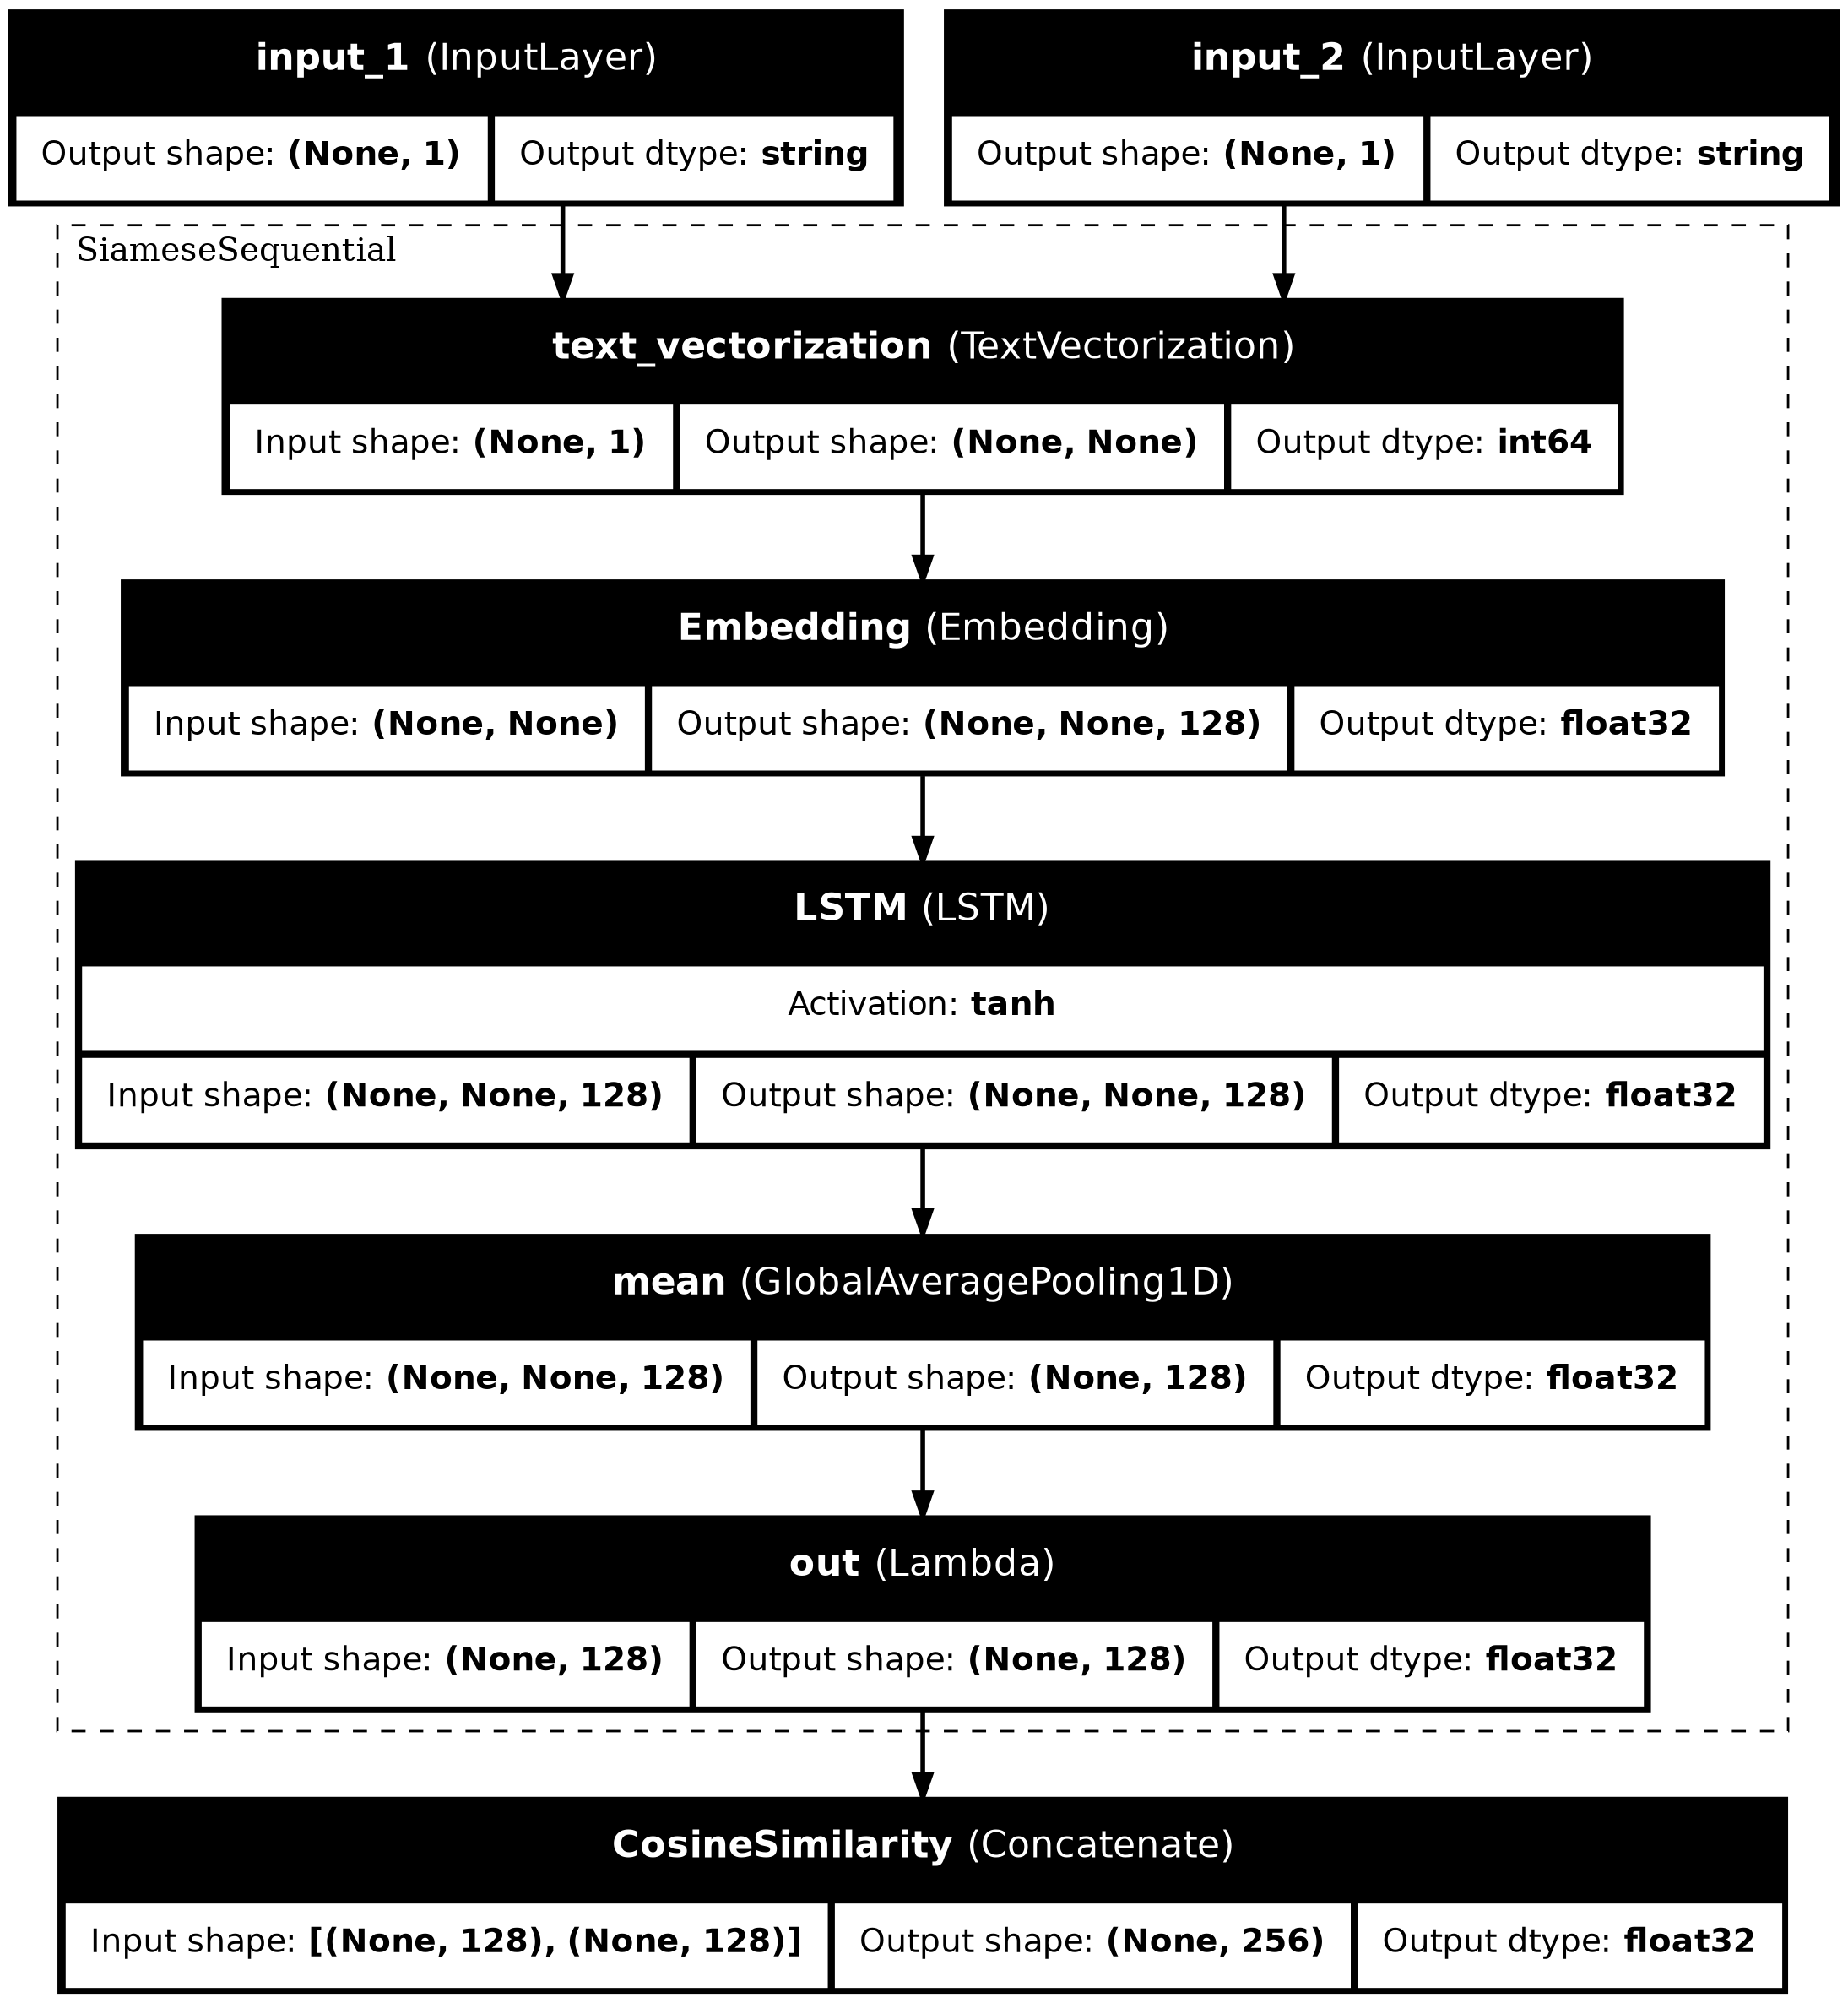

Write Python code to recreate this figure.
import argparse, numpy, pandas as pd, tensorflow as tf
from pathlib import Path
from tensorflow.keras.utils import plot_model
from tensorflow.math import l2_normalize
from tensorflow.keras.models import Sequential, Model
from tensorflow.keras.layers import Lambda, Concatenate, Dense, Input, LSTM, Embedding, TextVectorization, GlobalAveragePooling1D
from tensorflow.keras.optimizers import Adam
from utils.TrainingMetricsPlot import PlotModelHistory
from utils.ConfusionMatrix import ConfusionMatrix
from utils.TrainingUtils import CreateTensorBoardCallback, CreateCircuitBreakerCallback
class SiameseNN():
    """
    Siamese NN text similarity classifier.
    """
    _path:str = None
    _model_path:str = None
    _embedding_dimension: int = None
    _data_train = None
    _data_test = None
    _Q1_train = None
    _Q2_train = None
    _Q1_test = None
    _Q2_test = None
    _y_test = None
    _train_Q1 = None
    _train_Q2 = None
    _val_Q1 = None
    _val_Q2 = None
    _train_dataset = None
    _val_dataset = None
    _test_dataset = None
    _text_vectorizer = None
    _vocab = None
    _model = None
    _circuit_breaker = None
    _batch_size:int = None
    _learning_rate: float = None
    def __init__(self, path: str, model_path:str, embedding_dim:int, batch_size:int, learning_rate:float):
        self._path = path
        self._model_path = model_path
        self._batch_size = batch_size
        self._learning_rate = learning_rate
        self._embedding_dimension = embedding_dim
        self._PrepareData()
        self._circuit_breaker = CreateCircuitBreakerCallback("val_loss", "min", 5)
        #if self._model_path and len(self._model_path) and Path(self._model_path).exists() and Path(self._model_path).is_file():
        #    print(f"Using saved model {self._model_path}...")
        #    self._model = tf.keras.models.load_model(self._model_path) https://github.com/tensorflow/tensorflow/issues/102475

    def BuildTrainModel(self, epochs:int, retrain: bool = False):
        new_model = not self._model
        if not self._model:
            branch = Sequential([
                self._text_vectorizer,
                Embedding(len(self._vocab), self._embedding_dimension, name="Embedding"),
                LSTM(self._embedding_dimension, return_sequences=True, name="LSTM"),
                GlobalAveragePooling1D(name="mean"),
                # This applies L2 normalization directly to the output of the preceding layer. It ensures that the L2 norm of the output vector (or along a specified axis) becomes 1. This is a transformation of the activations.
                Lambda(l2_normalize, name="out")
            ], name="SiameseSequential")
            # Define both inputs. Remember to call then 'input_1' and 'input_2' using the `name` parameter. 
            # Be mindful of the data type and size
            input1 = Input(shape=(1,), dtype=tf.string, name='input_1')
            input2 = Input(shape=(1,), dtype=tf.string, name='input_2')
            # Define the output of each branch of your Siamese network. Remember that both branches have the same coefficients, 
            # but they each receive different inputs.
            branch1 = branch(input1)
            branch2 = branch(input2)
            # Define the Concatenate layer. You should concatenate columns, you can fix this using the `axis`parameter. 
            # This layer is applied over the outputs of each branch of the Siamese network
            conc = Concatenate(axis=-1, name='CosineSimilarity')([branch1, branch2]) 
            self._model = Model(inputs=[input1, input2], outputs=conc, name="SiameseModel")
            self._model.build(input_shape=None)
            self._model.summary()
            self._model.get_layer(name='SiameseSequential').summary()        
            plot_model(
                self._model,
                to_file="output/SiameseNN.png",
                show_shapes=True,
                show_dtype=True,
                show_layer_names=True,
                rankdir="TB",
                expand_nested=True,
                show_layer_activations=True)
            # Compile the model
            self._model.compile(loss=self._TripletLoss, optimizer = Adam(learning_rate=self._learning_rate))
        if new_model or retrain:
            # Train the model 
            tensorboard = CreateTensorBoardCallback("SiameseNN") # Create a new folder with current timestamp
            history = self._model.fit(self._train_dataset, epochs = epochs, validation_data = self._val_dataset, validation_freq=1, callbacks=[tensorboard, self._circuit_breaker])
            PlotModelHistory("Siamese NN", history)
            #if self._model_path:
            #    self._model.save(self._model_path) https://github.com/tensorflow/tensorflow/issues/102475
            #    print(f"Model saved to {self._model_path}.")
        
    def Evaluate(self, threshold, verbose=True):
        """Function to test the accuracy of the model.

        Args:
            test_Q1 (numpy.ndarray): Array of Q1 questions. Each element of the array would be a string.
            test_Q2 (numpy.ndarray): Array of Q2 questions. Each element of the array would be a string.
            y_test (numpy.ndarray): Array of actual target.
            threshold (float): Desired threshold
            model (tensorflow.Keras.Model): The Siamese model.
            batch_size (int, optional): Size of the batches. Defaults to 64.

        Returns:
            float: Accuracy of the model
            numpy.array: confusion matrix
        """
        y_pred = []
        
        ### START CODE HERE ###
        #print(f"test_gen: {test_gen}")
        pred = self._model.predict(self._test_dataset)
        #print(f"pred: {pred.shape}")
        _, n_feat = pred.shape
        #print(f"n_feat: {n_feat}")
        v1 = pred[:,:int(n_feat/2)] # Extract v1 from out
        v2 = pred[:,int(n_feat/2):] # Extract v2 from out    
        print(f"v1: {v1.shape}, v2: {v2.shape}")
        # Compute the cosine similarity. Using `tf.math.reduce_sum`. 
        # Don't forget to use the appropriate axis argument.
        d  = tf.math.reduce_sum(v1 * v2, axis=1)
        print(f"d: {d.shape}")
        # Check if d>threshold to make predictions
        y_pred = tf.cast(d > threshold, tf.float64)
        
        # take the average of correct predictions to get the accuracy
        correct_pred = y_pred == self._y_test
        #print(f"y_pred: {y_pred}, correct_pred: {correct_pred} type: {type(correct_pred)}")
        accuracy = tf.reduce_sum(tf.cast(y_pred == self._y_test, tf.int64)) / self._y_test.shape[0]
        # compute the confusion matrix using `tf.math.confusion_matrix`
        print(f"y_pred: {y_pred.shape}, y_test: {self._y_test.shape}")
        cm = tf.math.confusion_matrix(self._y_test, y_pred)
        print("Accuracy", accuracy.numpy())
        print(f"Confusion matrix:\n{cm.numpy()}")
        #ConfusionMatrix(self._y_test, y_pred, "Siamese NN")

    def Predict(self, question1, question2, threshold, verbose=False):
        """Function for predicting if two questions are duplicates.

        Args:
            question1 (str): First question.
            question2 (str): Second question.
            threshold (float): Desired threshold.
            model (tensorflow.keras.Model): The Siamese model.
            data_generator (function): Data generator function. Defaults to data_generator.
            verbose (bool, optional): If the results should be printed out. Defaults to False.

        Returns:
            bool: True if the questions are duplicates, False otherwise.
        """
        generator = tf.data.Dataset.from_tensor_slices((([question1], [question2]),None)).batch(batch_size=1).cache().prefetch(buffer_size=tf.data.AUTOTUNE)
        
        # Call the predict method of your model and save the output into v1v2
        pred = self._model.predict(generator)
        _, n_feat = pred.shape
        #print(f"n_feat: {n_feat}")
        v1 = pred[:,:int(n_feat/2)] # Extract v1 from out
        v2 = pred[:,int(n_feat/2):] # Extract v2 from out    
        # Take the dot product to compute cos similarity of each pair of entries, v1, v2
        # Since v1 and v2 are both vectors, use the function tf.math.reduce_sum instead of tf.linalg.matmul
        d  = tf.math.reduce_sum(v1 * v2, axis=1)
        # Is d greater than the threshold?
        y_pred = (d > threshold)[0]
        if(verbose):
            print("Q1  = ", question1, "\nQ2  = ", question2)
            print("d   = ", d.numpy())
            print("res = ", y_pred.numpy())
        return y_pred.numpy()
    
    def _PrepareData(self):
        """
        Build question pairs which are duplicates to train the model.
        2 sets of questions as input to the Siamese NN, assuming that q1 in the first set is a duplicate of q2 in the second set. All other questions in the second set are not duplicates of q1.
        The test set uses the original pairs of questions and the label indicating if they are duplicates.
        Select only duplicate questions from the training set. Firstly, find the indices with duplicate questions.
        Start by identifying the indices in the training dataset which correspond to duplicate questions.
        """
        data = pd.read_csv(self._path)
        N = len(data)
        print('Number of question pairs: ', N)
        data.head()       
        N_train = 300000
        N_test = 10240
        self._data_train = data[:N_train]
        self._data_test = data[N_train:N_train + N_test]
        print("Train set:", len(self._data_train), "Test set:", len(self._data_test))
        del (data)  # remove to free memory
        td_index = self._data_train['is_duplicate'] == 1
        td_index = [i for i, x in enumerate(td_index) if x]
        print('Number of duplicate questions: ', len(td_index))
        print('Indexes of first ten duplicate questions:', td_index[:10])
        print(self._data_train['question1'][5])
        print(self._data_train['question2'][5])
        print('is_duplicate: ', self._data_train['is_duplicate'][5])
        # Keep only the rows in the original training set which correspond to the rows where td_index = True
        self._Q1_train = numpy.array(self._data_train['question1'][td_index])
        self._Q2_train = numpy.array(self._data_train['question2'][td_index])

        self._Q1_test = numpy.array(self._data_test['question1'])
        self._Q2_test = numpy.array(self._data_test['question2'])
        self._y_test  = numpy.array(self._data_test['is_duplicate'])        

        print('TRAINING QUESTIONS:\n')
        print('Question 1: ', self._Q1_train[0])
        print('Question 2: ', self._Q2_train[0], '\n')
        print('Question 1: ', self._Q1_train[5])
        print('Question 2: ', self._Q2_train[5], '\n')

        print('TESTING QUESTIONS:\n')
        print('Question 1: ', self._Q1_test[0])
        print('Question 2: ', self._Q2_test[0], '\n')
        print('is_duplicate =', self._y_test[0], '\n')

        # Splitting the data
        cut_off = int(len(self._Q1_train) * 0.8)
        self._train_Q1, self._train_Q2 = self._Q1_train[:cut_off], self._Q2_train[:cut_off]
        self._val_Q1, self._val_Q2 = self._Q1_train[cut_off:], self._Q2_train[cut_off:]
        print('Number of duplicate questions: ', len(self._Q1_train))
        print("The length of the training set is:  ", len(self._train_Q1))
        print("The length of the validation set is: ", len(self._val_Q1))        

        self._text_vectorizer = TextVectorization(output_mode='int',split='whitespace', standardize='strip_punctuation')
        self._text_vectorizer.adapt(numpy.concatenate((self._Q1_train, self._Q2_train)))
        self._vocab = self._text_vectorizer.get_vocabulary()
        self._train_dataset = tf.data.Dataset.from_tensor_slices(((self._train_Q1, self._train_Q2),tf.constant([1]*len(self._train_Q1))))
        self._val_dataset = tf.data.Dataset.from_tensor_slices(((self._val_Q1, self._val_Q2),tf.constant([1]*len(self._val_Q1))))
        self._train_dataset = self._train_dataset.shuffle(len(self._train_Q1),
                                                seed=7, 
                                                reshuffle_each_iteration=True).batch(batch_size=self._batch_size).cache().prefetch(buffer_size=tf.data.AUTOTUNE)
        self._val_dataset = self._val_dataset.shuffle(len(self._val_Q1), 
                                        seed=7,
                                        reshuffle_each_iteration=True).batch(batch_size=self._batch_size).cache().prefetch(buffer_size=tf.data.AUTOTUNE)
        self._test_dataset = tf.data.Dataset.from_tensor_slices(((self._Q1_test, self._Q2_test),None)).batch(batch_size=self._batch_size).cache().prefetch(buffer_size=tf.data.AUTOTUNE)

    def _TripletLoss(self, labels, out, margin=0.25):
        _, embedding_size = out.shape # get embedding size
        v1 = out[:,:int(embedding_size/2)] # Extract v1 from out
        v2 = out[:,int(embedding_size/2):] # Extract v2 from out
        return self._TripletLossFn(v1, v2, margin=margin)
    
    def _TripletLossFn(self, v1, v2,  margin=0.25):
        """Custom Loss function.

        Args:
            v1 (numpy.ndarray or Tensor): Array with dimension (batch_size, model_dimension) associated to Q1.
            v2 (numpy.ndarray or Tensor): Array with dimension (batch_size, model_dimension) associated to Q2.
            margin (float, optional): Desired margin. Defaults to 0.25.

        Returns:
            triplet_loss (numpy.ndarray or Tensor)
        """
        #print(f"\nv1: {v1.shape}")
        #print(f"\nv2: {v2.shape}")
        # use `tf.linalg.matmul` to take the dot product of the two batches. 
        # Don't forget to transpose the second argument using `transpose_b=True`
        scores = tf.linalg.matmul(v2, v1, transpose_b=True)
        # calculate new batch size and cast it as the same datatype as scores. 

        batch_size = tf.cast(tf.shape(v1)[0], scores.dtype) 
        #print(f"batch_size: {batch_size}")
        # use `tf.linalg.diag_part` to grab the cosine similarity of all positive examples
        positive = tf.linalg.diag_part(scores)
        #print(f"\nscores: {scores}")
        #print(f"\npositive: {positive}")
        # subtract the diagonal from scores. You can do this by creating a diagonal matrix with the values 
        # of all positive examples using `tf.linalg.diag`
        #print(f"\ntf.linalg.diag(scores): {tf.linalg.diag(scores)}")
        #print(f"\ntf.linalg.diag(positive): {tf.linalg.diag(positive)}")
        diagonal = tf.linalg.diag(positive)
        #print(f"\ndiagonal: {diagonal}")
        negative_zero_on_duplicate = tf.math.subtract(scores, tf.linalg.diag(positive))
        #print(f"\nnegative_zero_on_duplicate: {negative_zero_on_duplicate}")
        # use `tf.math.reduce_sum` on `negative_zero_on_duplicate` for `axis=1` and divide it by `(batch_size - 1)`
        mean_negative = tf.math.divide(tf.math.reduce_sum(negative_zero_on_duplicate, axis=1), (batch_size - 1))
        # create a composition of two masks: 
        # the first mask to extract the diagonal elements, 
        # the second mask to extract elements in the negative_zero_on_duplicate matrix that are larger than the elements in the diagonal 
        diagonal_mask = tf.eye(batch_size) == 1
        #print(f"\ndiagonal_mask: {diagonal_mask}")
        #print(f"\ntf.expand_dims(positive, 1): {tf.expand_dims(positive, 1)}")
        larger_than_diagonal = negative_zero_on_duplicate > tf.expand_dims(positive, 1)
        #print(f"\nlarger_than_diagonal: {larger_than_diagonal}")
        mask_exclude_positives = tf.cast((tf.eye(batch_size) == 1)|(negative_zero_on_duplicate > tf.expand_dims(positive, 1)), scores.dtype)
        #print(f"\nmask_exclude_positives: {mask_exclude_positives}")
        # multiply `mask_exclude_positives` with 2.0 and subtract it out of `negative_zero_on_duplicate`
        negative_without_positive = tf.math.subtract(negative_zero_on_duplicate,  mask_exclude_positives * 2.0)
        #print(f"\nnegative_without_positive: {negative_without_positive}")
        # take the row by row `max` of `negative_without_positive`. 
        # Hint: `tf.math.reduce_max(negative_without_positive, axis = None
        closest_negative = tf.math.reduce_max(negative_without_positive, axis=1)
        # compute `tf.maximum` among 0.0 and `A`
        # A = subtract `positive` from `margin` and add `closest_negative`
        #print(f"\nmean_negative: {mean_negative}")
        #print(f"\nclosest_negative: {closest_negative}")
        A = margin - positive + closest_negative
        L1 = tf.maximum(0.0, A)
        # compute `tf.maximum` among 0.0 and `B`
        # B = subtract `positive` from `margin` and add `mean_negative` 
        B = margin - positive + mean_negative
        L2 = tf.maximum(0.0, B)
        # add the two losses together and take the `tf.math.reduce_sum` of it
        L = tf.math.reduce_sum(L1 + L2)
        #print(f"\n{L1} + {L2} = {L}")
        return L
    
if __name__ == "__main__":
    """
    https://docs.python.org/3/library/argparse.html
    'store_true' and 'store_false' - These are special cases of 'store_const' used for storing the values True and False respectively. In addition, they create default values of False and True respectively:
    """
    parser = argparse.ArgumentParser(description='Siamese NN text similarity classifier')
    parser.add_argument('-r', '--retrain', action='store_true', help='Retrain the model')
    args = parser.parse_args()

    siamese = SiameseNN("data/questions.csv", "models/SiameseNN.keras", 128, 512, 0.001)
    siamese.BuildTrainModel(30, args.retrain)
    siamese.Evaluate(0.7)
    question1 = "When will I see you?"
    question2 = "When can I see you again?"
    # 1 means it is duplicated, 0 otherwise
    prediction = siamese.Predict(question1 , question2, 0.7, verbose = True)
    assert prediction == True
    print(f"prediction: {prediction}")

    question1 = "Do they enjoy eating the dessert?"
    question2 = "Do they like hiking in the desert?"
    # 1 means it is duplicated, 0 otherwise
    prediction = siamese.Predict(question1 , question2, 0.7, verbose = True)
    assert prediction == False
    print(f"prediction: {prediction}")